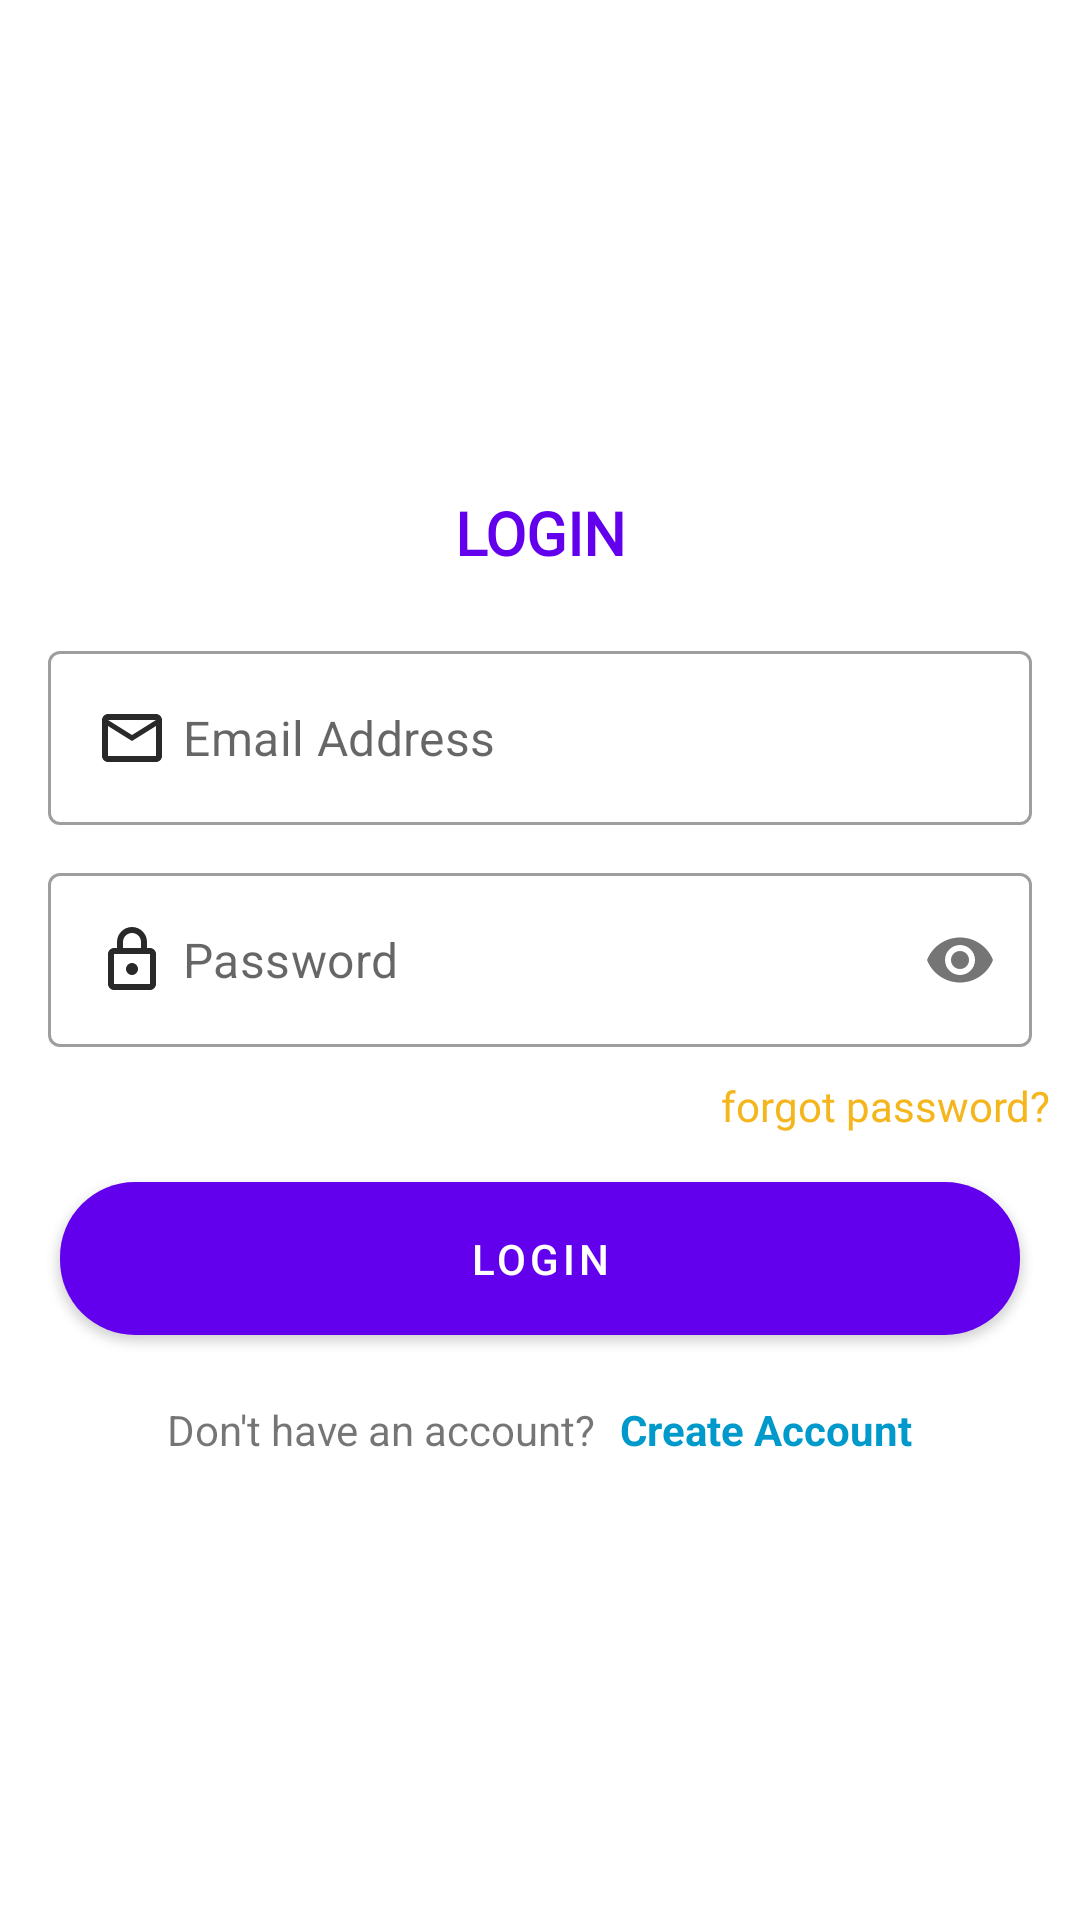

This screen was rendered from an Android layout file. Write that file and the resources it references.
<!-- AndroidManifest.xml: application theme Theme.CampusHelpDeskStudent -->
<!-- res/layout/activity_login.xml -->
<?xml version="1.0" encoding="utf-8"?>
<FrameLayout xmlns:android="http://schemas.android.com/apk/res/android"
    xmlns:app="http://schemas.android.com/apk/res-auto"
    xmlns:tools="http://schemas.android.com/tools"
    android:layout_width="match_parent"
    android:layout_height="match_parent"
    tools:viewBindingIgnore="false"
    tools:context=".LoginActivity">
    
    <LinearLayout
        android:layout_width="match_parent"
        android:layout_height="wrap_content"
        android:orientation="vertical"
        android:layout_gravity="center">





        <TextView
            android:layout_width="match_parent"
            android:layout_height="wrap_content"
            android:text="LOGIN"
         android:textAlignment="center"
            android:layout_margin="10dp"
            android:textSize="20dp"
            android:fontFamily="@font/alvaro"
            android:textColor="@color/purple_500"
            android:textStyle="bold"/>
        <com.google.android.material.textfield.TextInputLayout
            android:layout_width="match_parent"
            android:layout_height="match_parent"
            android:id="@+id/inputEmail"
            android:layout_margin="16dp"
            app:hintEnabled="false"
            style="@style/Widget.MaterialComponents.TextInputLayout.OutlinedBox">
            <com.google.android.material.textfield.TextInputEditText
                android:layout_width="match_parent"
                android:layout_height="match_parent"
                android:id="@+id/edtEmail"
                android:hint="Email Address"
                android:drawableLeft="@drawable/ic_email"
                android:drawablePadding="5dp"
                android:inputType="textEmailAddress"
                android:textColor="@color/black">

            </com.google.android.material.textfield.TextInputEditText>
        </com.google.android.material.textfield.TextInputLayout>
        <com.google.android.material.textfield.TextInputLayout

            android:layout_width="match_parent"
            android:layout_height="match_parent"
            android:id="@+id/inputPassword"
            style="@style/Widget.MaterialComponents.TextInputLayout.OutlinedBox"
            app:passwordToggleEnabled="true"
            app:hintEnabled="false"
        >
            <com.google.android.material.textfield.TextInputEditText
                android:layout_width="match_parent"
                android:layout_height="match_parent"
                android:id="@+id/edtPassword"
                android:layout_marginLeft="16dp"
                android:layout_marginRight="16dp"
                android:hint="Password"
                android:textColor="@color/black"
                android:inputType="textPassword"
                android:drawableStart="@drawable/ic_lock"
                android:drawablePadding="5dp">

            </com.google.android.material.textfield.TextInputEditText>
        </com.google.android.material.textfield.TextInputLayout>

        <com.tiper.MaterialSpinner
            android:id="@+id/spinnerRole"
            style="@style/Widget.MaterialComponents.TextInputLayout.OutlinedBox"
            android:layout_width="match_parent"
            android:layout_height="wrap_content"
            android:layout_marginLeft="16dp"
            android:layout_marginTop="10dp"
            android:layout_marginRight="16dp"
            android:hint="Select Role"
            android:visibility="gone"
            android:textColor="@color/black"
            app:hintEnabled="true"
            app:spinnerMode="bottomsheet"
            app:startIconDrawable="@drawable/ic_user" />

        <TextView
            android:layout_width="match_parent"
            android:layout_height="wrap_content"
            android:text="forgot password?"
            android:gravity="end"
            android:layout_margin="10dp"
            android:fontFamily="@font/alvaro"
            android:textColor="@color/teal_200"/>

        <com.google.android.material.button.MaterialButton
            android:layout_width="match_parent"
            android:layout_height="wrap_content"
            android:id="@+id/btnLogin"
            android:layout_marginLeft="20dp"
            android:layout_marginRight="20dp"
            android:padding="16dp"
            app:cornerRadius="25dp"
            android:text="Login"/>

        <LinearLayout
            android:layout_width="wrap_content"
            android:layout_height="wrap_content"
            android:layout_gravity="center_horizontal"
            android:layout_marginTop="16dp"
            android:orientation="horizontal">
        <TextView
            android:layout_width="wrap_content"
            android:layout_height="wrap_content"
            android:layout_gravity="center_horizontal"
            android:text="Don't have an account?"
            android:layout_marginEnd="8dp"/>

            <TextView
                android:layout_width="wrap_content"
                android:layout_height="wrap_content"
                android:id="@+id/txtCreateAccount"
                android:layout_gravity="center_horizontal"
                android:textColor="@android:color/holo_blue_dark"
                android:textStyle="bold"
                android:text="Create Account"/>
        </LinearLayout>
    </LinearLayout>

</FrameLayout>
<!-- resources referenced by this layout -->
<resources>
  <color name="black">#FF000000</color>
  <color name="purple_500">#FF6200EE</color>
  <color name="teal_200">#F4B61C</color>
  <!-- drawable ic_email (drawable) -->
  <vector android:height="24dp" android:tint="#292929"
      android:viewportHeight="24" android:viewportWidth="24"
      android:width="24dp" xmlns:android="http://schemas.android.com/apk/res/android">
      <path android:fillColor="@android:color/white" android:pathData="M22,6c0,-1.1 -0.9,-2 -2,-2L4,4c-1.1,0 -2,0.9 -2,2v12c0,1.1 0.9,2 2,2h16c1.1,0 2,-0.9 2,-2L22,6zM20,6l-8,5 -8,-5h16zM20,18L4,18L4,8l8,5 8,-5v10z"/>
  </vector>
  <!-- drawable ic_lock (drawable) -->
  <vector android:height="24dp" android:tint="#292929"
      android:viewportHeight="24" android:viewportWidth="24"
      android:width="24dp" xmlns:android="http://schemas.android.com/apk/res/android">
      <path android:fillColor="@android:color/white" android:pathData="M18,8h-1L17,6c0,-2.76 -2.24,-5 -5,-5S7,3.24 7,6v2L6,8c-1.1,0 -2,0.9 -2,2v10c0,1.1 0.9,2 2,2h12c1.1,0 2,-0.9 2,-2L20,10c0,-1.1 -0.9,-2 -2,-2zM9,6c0,-1.66 1.34,-3 3,-3s3,1.34 3,3v2L9,8L9,6zM18,20L6,20L6,10h12v10zM12,17c1.1,0 2,-0.9 2,-2s-0.9,-2 -2,-2 -2,0.9 -2,2 0.9,2 2,2z"/>
  </vector>
  <!-- drawable ic_user (drawable) -->
  <vector android:height="24dp" android:tint="#292929"
      android:viewportHeight="24" android:viewportWidth="24"
      android:width="24dp" xmlns:android="http://schemas.android.com/apk/res/android">
      <path android:fillColor="@android:color/white" android:pathData="M19,5v14L5,19L5,5h14m0,-2L5,3c-1.11,0 -2,0.9 -2,2v14c0,1.1 0.89,2 2,2h14c1.1,0 2,-0.9 2,-2L21,5c0,-1.1 -0.9,-2 -2,-2zM12,12c-1.65,0 -3,-1.35 -3,-3s1.35,-3 3,-3 3,1.35 3,3 -1.35,3 -3,3zM12,8c-0.55,0 -1,0.45 -1,1s0.45,1 1,1 1,-0.45 1,-1 -0.45,-1 -1,-1zM18,18L6,18v-1.53c0,-2.5 3.97,-3.58 6,-3.58s6,1.08 6,3.58L18,18zM8.31,16h7.38c-0.69,-0.56 -2.38,-1.12 -3.69,-1.12s-3.01,0.56 -3.69,1.12z"/>
  </vector>
  <!-- drawable note: png bitmap (drawable, 396629 bytes) -->
  <style name="Theme.CampusHelpDeskStudent" parent="Theme.MaterialComponents.DayNight.NoActionBar">
          
          <item name="colorPrimary">@color/purple_500</item>
          <item name="colorPrimaryVariant">@color/purple_700</item>
          <item name="colorOnPrimary">@color/white</item>
          
          <item name="colorSecondary">@color/teal_200</item>
          <item name="colorSecondaryVariant">@color/teal_700</item>
          <item name="colorOnSecondary">@color/black</item>
          
          <item name="android:statusBarColor" tools:targetApi="l">?attr/colorPrimaryVariant</item>
          
  
      </style>
  <color name="purple_700">#FF3700B3</color>
  <color name="white">#FFFFFFFF</color>
  <color name="teal_700">#FF018786</color>
</resources>
